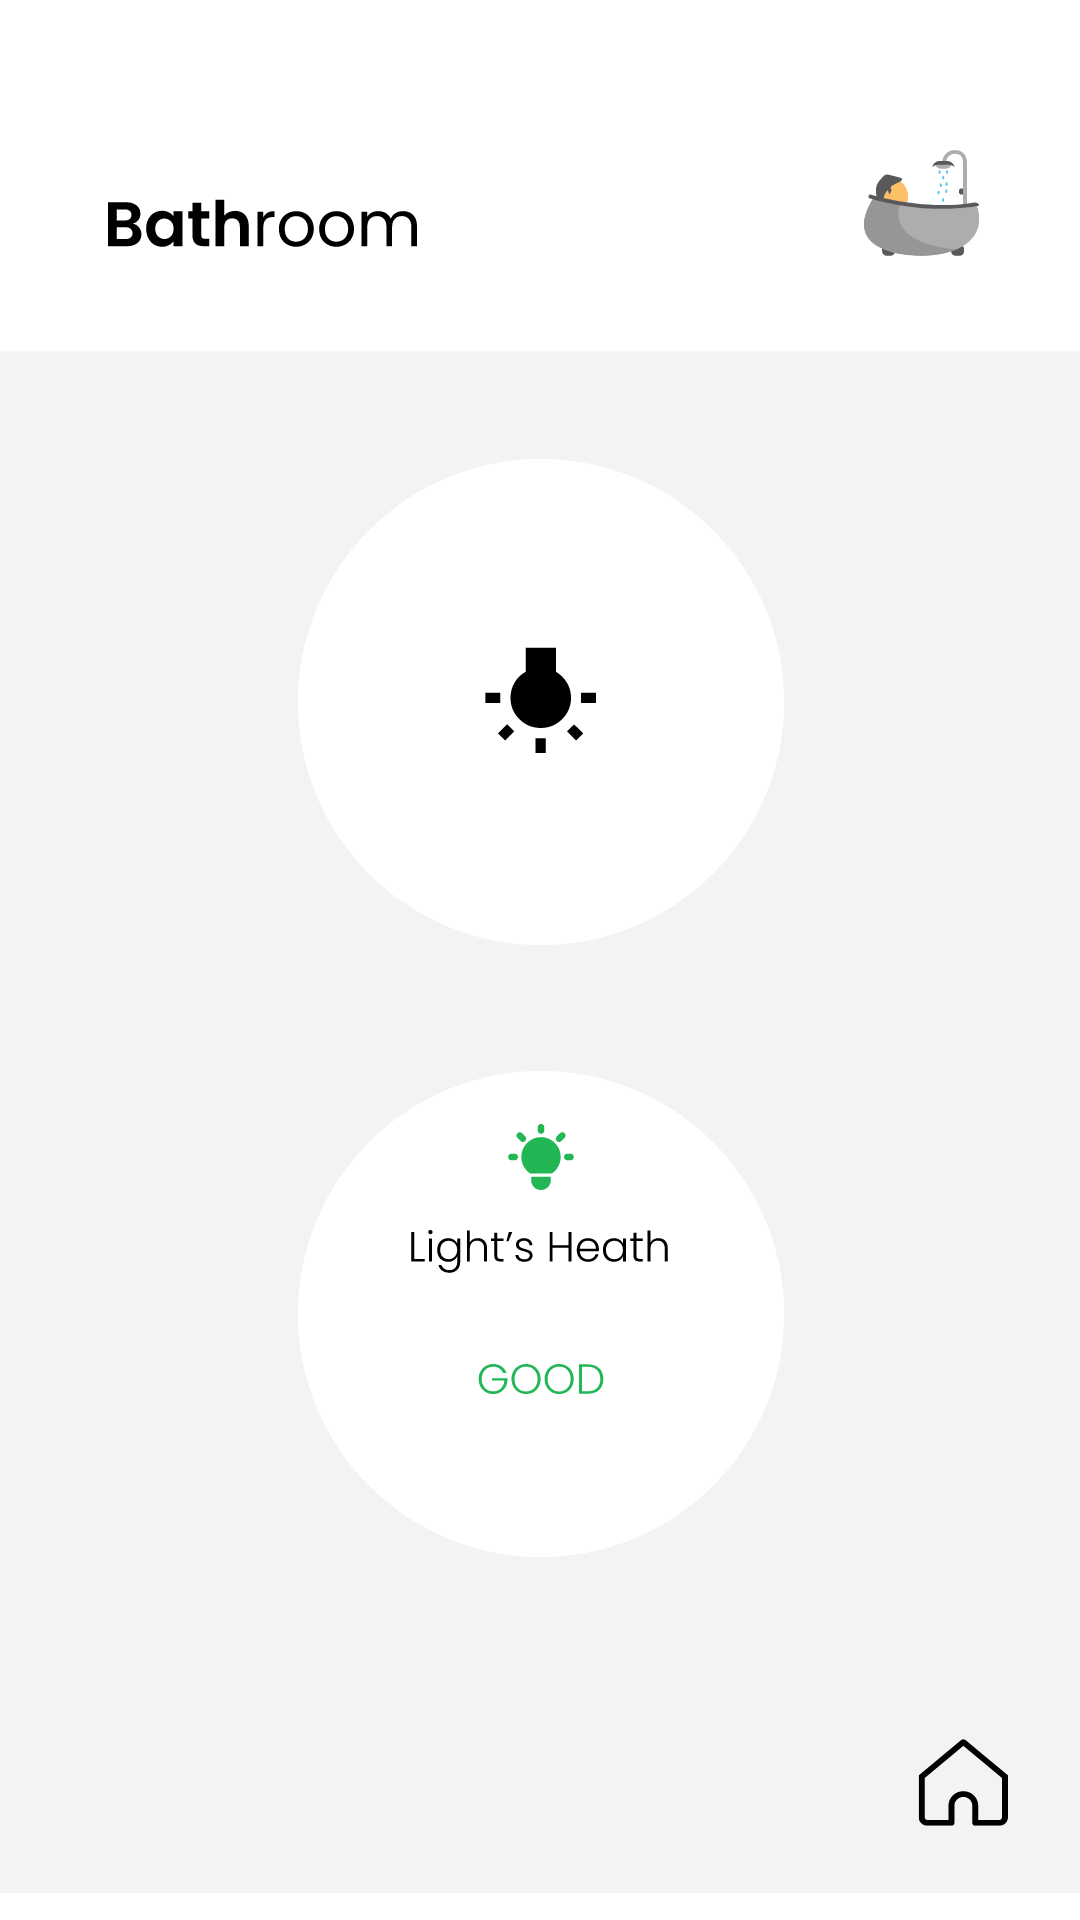

Write the Android layout XML for this screen, with the resource values it uses.
<!-- AndroidManifest.xml: application theme Theme.MySmarthome -->
<!-- res/layout/activity_bathroom.xml -->
<?xml version="1.0" encoding="utf-8"?>
<androidx.constraintlayout.widget.ConstraintLayout xmlns:android="http://schemas.android.com/apk/res/android"
    xmlns:app="http://schemas.android.com/apk/res-auto"
    xmlns:tools="http://schemas.android.com/tools"
    android:layout_width="match_parent"
    android:layout_height="match_parent"
    tools:context=".BathroomActivity">

    <ImageView
        android:id="@+id/imageView2"
        android:layout_width="wrap_content"
        android:layout_height="wrap_content"
        app:srcCompat="@drawable/ic_bathroom"
        tools:layout_editor_absoluteX="0dp"
        tools:layout_editor_absoluteY="0dp" />

    <androidx.constraintlayout.widget.Guideline
        android:id="@+id/guideline34"
        android:layout_width="wrap_content"
        android:layout_height="wrap_content"
        android:orientation="horizontal"
        app:layout_constraintGuide_percent="0.37177542" />

    <androidx.constraintlayout.widget.Guideline
        android:id="@+id/guideline35"
        android:layout_width="wrap_content"
        android:layout_height="wrap_content"
        android:orientation="vertical"
        app:layout_constraintGuide_percent="0.50121653" />

    <ToggleButton
        android:id="@+id/btn_toggleLight_bathroom"
        android:layout_width="153dp"
        android:layout_height="150dp"

        android:textOff="@null"
        android:textOn="@null"
        android:background="@android:color/transparent"

        app:layout_constraintBottom_toTopOf="@+id/guideline34"
        app:layout_constraintEnd_toStartOf="@+id/guideline35"
        app:layout_constraintStart_toStartOf="@+id/guideline35"
        app:layout_constraintTop_toTopOf="@+id/guideline34" />

    <ImageView
        android:id="@+id/light_on_bathroom"
        android:layout_width="wrap_content"
        android:layout_height="wrap_content"
        app:layout_constraintBottom_toTopOf="@+id/guideline34"
        app:layout_constraintEnd_toStartOf="@+id/guideline35"
        app:layout_constraintStart_toStartOf="@+id/guideline35"
        app:layout_constraintTop_toTopOf="@+id/guideline34"
        app:srcCompat="@drawable/ic_light_on" />

    <ImageView
        android:id="@+id/light_off_bathroom"
        android:layout_width="wrap_content"
        android:layout_height="wrap_content"
        app:layout_constraintBottom_toTopOf="@+id/guideline34"
        app:layout_constraintEnd_toStartOf="@+id/guideline35"
        app:layout_constraintStart_toStartOf="@+id/guideline35"
        app:layout_constraintTop_toTopOf="@+id/guideline34"
        app:srcCompat="@drawable/ic_light_off" />

    <androidx.constraintlayout.widget.Guideline
        android:id="@+id/guideline44"
        android:layout_width="wrap_content"
        android:layout_height="wrap_content"
        android:orientation="horizontal"
        app:layout_constraintGuide_percent="0.69044006" />

    <ImageView
        android:id="@+id/lighthealth_bad_bathroom"
        android:layout_width="wrap_content"
        android:layout_height="wrap_content"
        app:layout_constraintBottom_toTopOf="@+id/guideline44"
        app:layout_constraintEnd_toStartOf="@+id/guideline35"
        app:layout_constraintStart_toStartOf="@+id/guideline35"
        app:layout_constraintTop_toTopOf="@+id/guideline44"
        app:srcCompat="@drawable/ic_light_sheath_bad" />

    <ImageView
        android:id="@+id/lighthealth_good_bathroom"
        android:layout_width="wrap_content"
        android:layout_height="wrap_content"
        app:layout_constraintBottom_toTopOf="@+id/guideline44"
        app:layout_constraintEnd_toStartOf="@+id/guideline35"
        app:layout_constraintStart_toStartOf="@+id/guideline35"
        app:layout_constraintTop_toTopOf="@+id/guideline44"
        app:srcCompat="@drawable/ic_light_sheath_good" />
</androidx.constraintlayout.widget.ConstraintLayout>
<!-- resources referenced by this layout -->
<resources>
  <!-- drawable ic_bathroom: vector/xml drawable (drawable, 31571 chars, omitted) -->
  <!-- drawable ic_light_off (drawable) -->
  <vector xmlns:android="http://schemas.android.com/apk/res/android"
      android:width="170dp"
      android:height="170dp"
      android:viewportWidth="170"
      android:viewportHeight="170">
    <path
        android:pathData="M85,81m-81,0a81,81 0,1 1,162 0a81,81 0,1 1,-162 0"
        android:fillColor="#ffffff"/>
    <group>
      <clip-path
          android:pathData="M66.392,62.816h37.216v35.265h-37.216z"/>
      <path
          android:pathData="M70.65,91.469L73.725,88.399L76.09,90.761L73.015,93.831L70.65,91.469ZM83.187,98.003V93.044H86.577V98.003H83.187ZM71.438,77.93V81.315H66.392V77.93H71.438ZM89.967,70.924C91.492,71.816 92.714,73.023 93.634,74.545C94.554,76.067 95.014,77.746 95.014,79.583C95.014,82.364 94.028,84.739 92.057,86.707C90.086,88.675 87.707,89.659 84.921,89.659C82.135,89.659 79.757,88.675 77.785,86.707C75.814,84.739 74.829,82.364 74.829,79.583C74.829,77.746 75.275,76.067 76.169,74.545C77.063,73.023 78.298,71.816 79.875,70.924V62.816H89.967V70.924ZM98.325,77.93H103.372V81.315H98.325V77.93ZM93.673,90.761L96.039,88.478L99.114,91.469L96.748,93.831L93.673,90.761Z"
          android:fillColor="#000000"/>
    </group>
  </vector>
  <!-- drawable ic_light_on (drawable) -->
  <vector xmlns:android="http://schemas.android.com/apk/res/android"
      android:width="170dp"
      android:height="170dp"
      android:viewportWidth="170"
      android:viewportHeight="170">
    <path
        android:pathData="M85,81m-81,0a81,81 0,1 1,162 0a81,81 0,1 1,-162 0"
        android:fillColor="#ffffff"/>
    <group>
      <clip-path
          android:pathData="M66.392,62.816h37.216v35.265h-37.216z"/>
      <path
          android:pathData="M70.65,91.469L73.725,88.399L76.09,90.761L73.015,93.831L70.65,91.469ZM83.187,98.003V93.044H86.577V98.003H83.187ZM71.438,77.93V81.315H66.392V77.93H71.438ZM89.967,70.924C91.492,71.816 92.714,73.023 93.634,74.545C94.554,76.067 95.014,77.746 95.014,79.583C95.014,82.364 94.028,84.739 92.057,86.707C90.086,88.675 87.707,89.659 84.921,89.659C82.135,89.659 79.757,88.675 77.785,86.707C75.814,84.739 74.829,82.364 74.829,79.583C74.829,77.746 75.275,76.067 76.169,74.545C77.063,73.023 78.298,71.816 79.875,70.924V62.816H89.967V70.924ZM98.325,77.93H103.372V81.315H98.325V77.93ZM93.673,90.761L96.039,88.478L99.114,91.469L96.748,93.831L93.673,90.761Z"
          android:fillColor="#FFCE31"/>
    </group>
  </vector>
  <!-- drawable ic_light_sheath_bad: vector/xml drawable (drawable, 11230 chars, omitted) -->
  <!-- drawable ic_light_sheath_good: vector/xml drawable (drawable, 13406 chars, omitted) -->
  <style name="Theme.MySmarthome" parent="Theme.MaterialComponents.DayNight.NoActionBar">
          
          <item name="colorPrimary">@color/purple_500</item>
          <item name="colorPrimaryVariant">@color/purple_700</item>
          <item name="colorOnPrimary">@color/white</item>
          
          <item name="colorSecondary">@color/teal_200</item>
          <item name="colorSecondaryVariant">@color/teal_700</item>
          <item name="colorOnSecondary">@color/black</item>
          
          <item name="android:statusBarColor" tools:targetApi="l">?attr/colorPrimaryVariant</item>
          
      </style>
  <!-- not gathered from this repository: default colours our renderer supplied (Android Studio template values) -->
  <color name="purple_500">#FF6200EE</color>
  <color name="purple_700">#FF3700B3</color>
  <color name="teal_200">#FF03DAC5</color>
  <color name="teal_700">#FF018786</color>
  <color name="black">#FF000000</color>
  <color name="white">#FFFFFFFF</color>
</resources>
